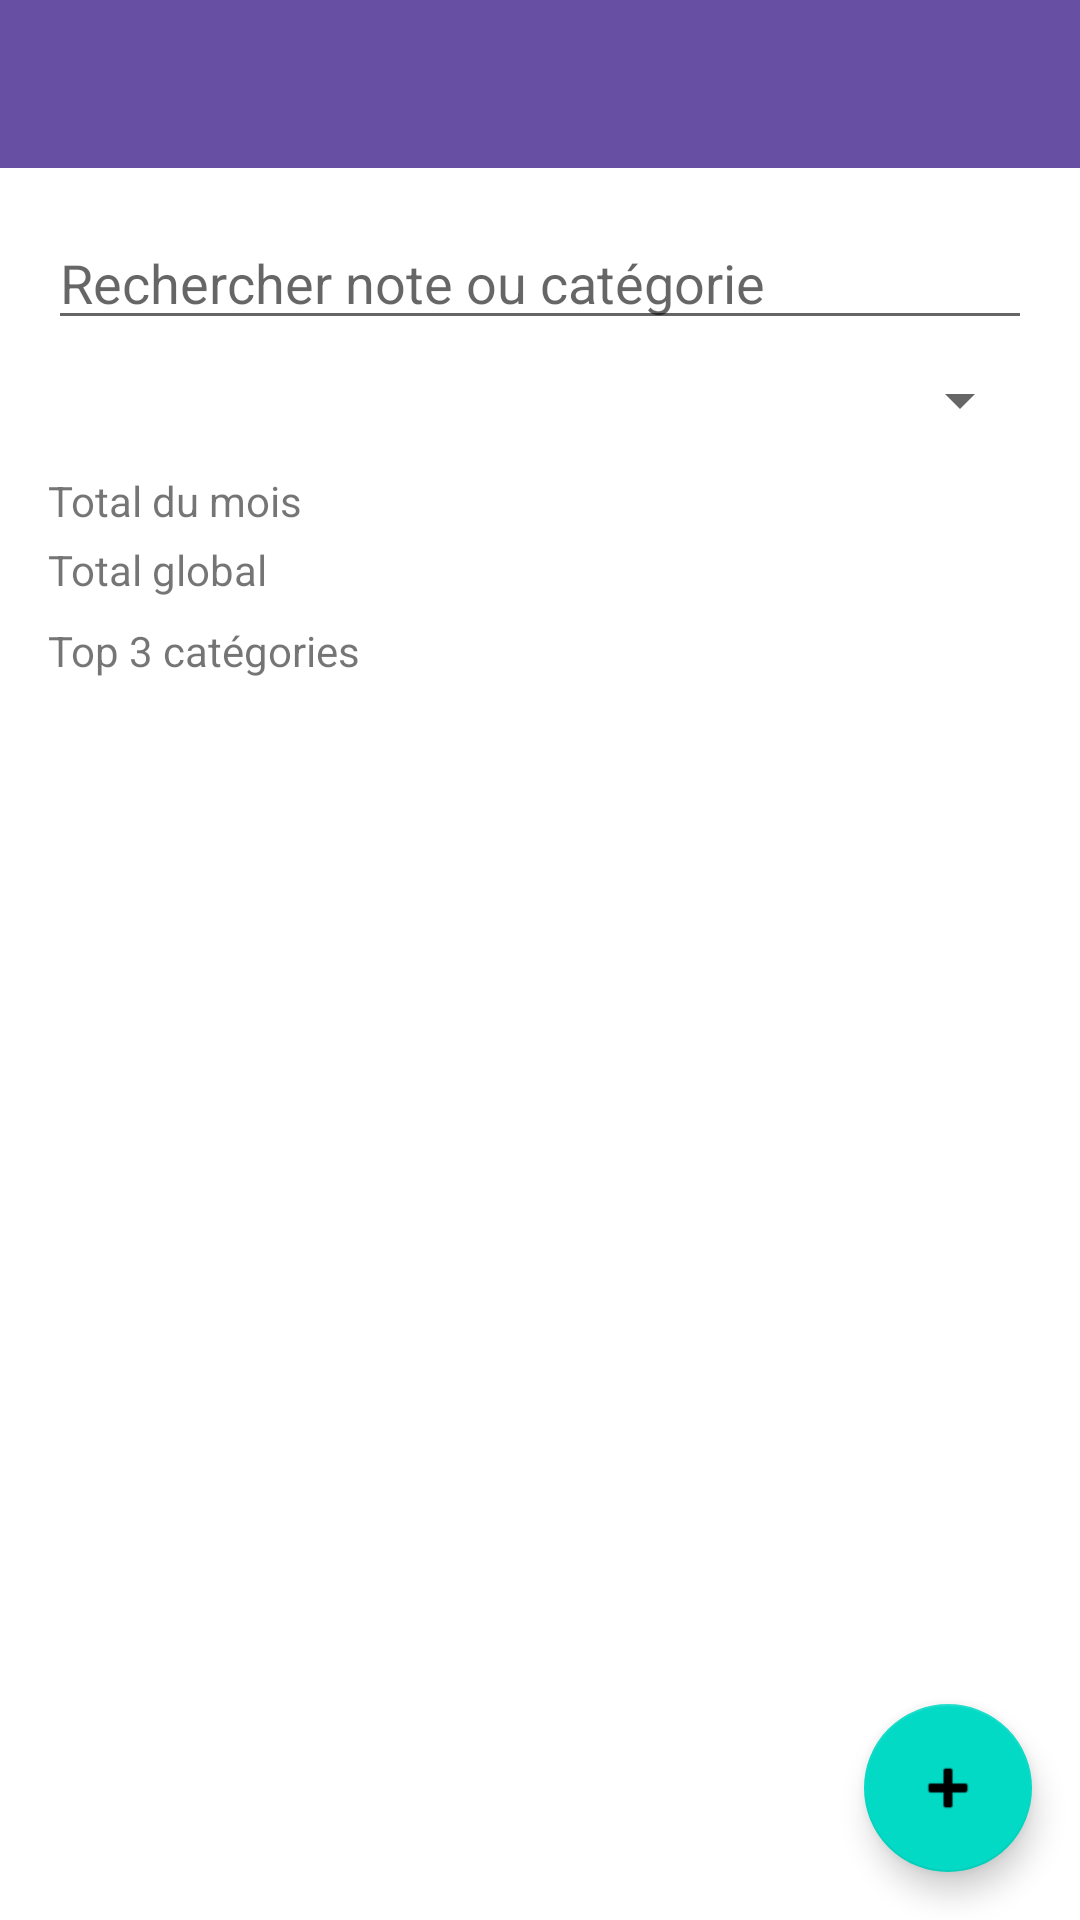

Here is an Android app screen rendered from its layout file. Give the layout XML and the strings, colors and styles it references.
<!-- AndroidManifest.xml: application theme Theme.WariTrack -->
<!-- res/layout/activity_main.xml -->
<androidx.coordinatorlayout.widget.CoordinatorLayout xmlns:android="http://schemas.android.com/apk/res/android"
    xmlns:app="http://schemas.android.com/apk/res-auto"
    android:id="@+id/root_layout"
    android:layout_width="match_parent"
    android:layout_height="match_parent">

    <LinearLayout
        android:layout_width="match_parent"
        android:layout_height="match_parent"
        android:orientation="vertical">

        <com.google.android.material.appbar.MaterialToolbar
            android:id="@+id/toolbar"
            android:layout_width="match_parent"
            android:layout_height="wrap_content"
            android:background="?attr/colorPrimary"
            android:theme="@style/ThemeOverlay.MaterialComponents.Dark.ActionBar"
            android:paddingStart="16dp"
            android:paddingEnd="16dp"
            android:title="@string/app_name" />

        <LinearLayout
            android:layout_width="match_parent"
            android:layout_height="match_parent"
            android:orientation="vertical"
            android:padding="16dp">

            <EditText
                android:id="@+id/edit_search"
                android:layout_width="match_parent"
                android:layout_height="wrap_content"
                android:hint="@string/search_hint"
                android:inputType="text" />

            <Spinner
                android:id="@+id/spinner_category"
                android:layout_width="match_parent"
                android:layout_height="wrap_content"
                android:layout_marginTop="8dp" />

            <TextView
                android:id="@+id/text_total_month"
                android:layout_width="match_parent"
                android:layout_height="wrap_content"
                android:layout_marginTop="12dp"
                android:text="@string/total_month" />

            <TextView
                android:id="@+id/text_total_all"
                android:layout_width="match_parent"
                android:layout_height="wrap_content"
                android:layout_marginTop="4dp"
                android:text="@string/total_all" />

            <TextView
                android:id="@+id/text_top_categories"
                android:layout_width="match_parent"
                android:layout_height="wrap_content"
                android:layout_marginTop="8dp"
                android:text="@string/top_categories" />

            <androidx.recyclerview.widget.RecyclerView
                android:id="@+id/recycler_expenses"
                android:layout_width="match_parent"
                android:layout_height="0dp"
                android:layout_marginTop="12dp"
                android:layout_weight="1"
                android:clipToPadding="false" />
        </LinearLayout>
    </LinearLayout>

    <com.google.android.material.floatingactionbutton.FloatingActionButton
        android:id="@+id/fab_add"
        android:layout_width="wrap_content"
        android:layout_height="wrap_content"
        android:layout_gravity="bottom|end"
        android:layout_margin="16dp"
        android:contentDescription="@string/title_add_expense"
        app:srcCompat="@android:drawable/ic_input_add" />
</androidx.coordinatorlayout.widget.CoordinatorLayout>
<!-- resources referenced by this layout -->
<resources>
  <string name="app_name">WariTrack</string>
  <string name="search_hint">Rechercher note ou catégorie</string>
  <string name="title_add_expense">Ajouter une dépense</string>
  <string name="top_categories">Top 3 catégories</string>
  <string name="total_all">Total global</string>
  <string name="total_month">Total du mois</string>
  <style name="Theme.WariTrack" parent="Theme.MaterialComponents.DayNight.NoActionBar">
          <item name="colorPrimary">@color/purple_500</item>
          <item name="colorPrimaryVariant">@color/purple_700</item>
          <item name="colorOnPrimary">@color/white</item>
          <item name="colorSecondary">@color/teal_200</item>
          <item name="colorOnSecondary">@color/black</item>
          <item name="android:statusBarColor">?attr/colorPrimaryVariant</item>
      </style>
  <color name="purple_500">#6750A4</color>
  <color name="purple_700">#625B71</color>
  <color name="white">#FFFFFF</color>
  <color name="teal_200">#03DAC5</color>
  <color name="black">#000000</color>
</resources>
